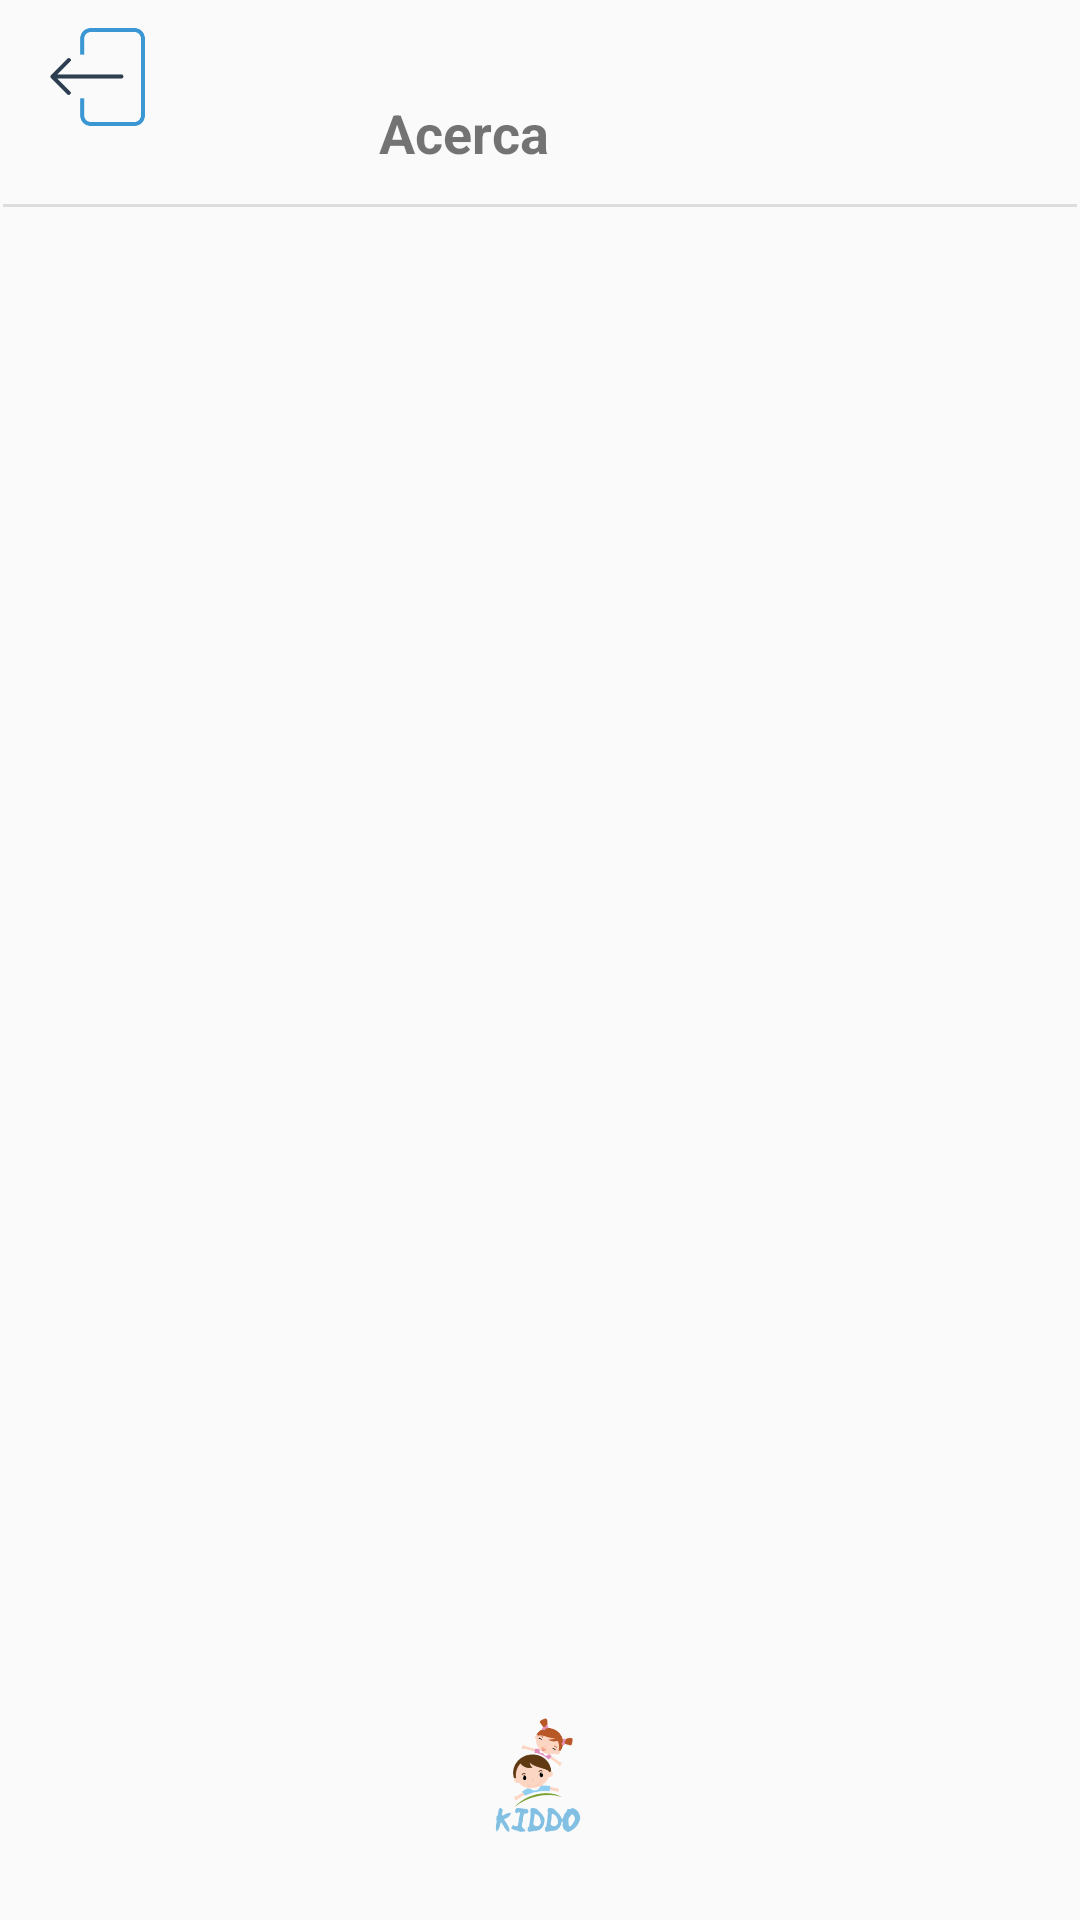

The Android layout XML behind this screen, and the referenced resources:
<!-- AndroidManifest.xml: application theme AppTheme -->
<!-- res/layout/activity_acerca.xml -->
<?xml version="1.0" encoding="utf-8"?>
<RelativeLayout xmlns:android="http://schemas.android.com/apk/res/android"
    xmlns:app="http://schemas.android.com/apk/res-auto"
    xmlns:tools="http://schemas.android.com/tools"
    android:layout_width="match_parent"
    android:layout_height="match_parent"
    tools:context=".AcercaActivity">

    <ImageView
        android:id="@+id/logoKiddo"
        android:layout_width="120dp"
        android:layout_height="88dp"
        android:layout_alignParentStart="true"
        android:layout_alignParentEnd="true"
        android:layout_alignParentBottom="true"
        android:layout_marginStart="146dp"
        android:layout_marginTop="335dp"
        android:layout_marginEnd="145dp"
        android:layout_marginBottom="3dp"
        android:contentDescription="kiddo_logo"
        app:layout_constraintEnd_toEndOf="parent"
        app:layout_constraintStart_toStartOf="parent"
        app:layout_constraintTop_toTopOf="parent"
        app:srcCompat="@drawable/kiddos_logo" />

    <View
        android:id="@+id/divider"
        android:layout_width="409dp"
        android:layout_height="1dp"
        android:layout_marginStart="1dp"
        android:layout_marginTop="68dp"
        android:layout_marginEnd="1dp"
        android:background="#DDDDDD"
        app:layout_constraintEnd_toEndOf="parent"
        app:layout_constraintHorizontal_bias="1.0"
        app:layout_constraintStart_toStartOf="parent"
        app:layout_constraintTop_toTopOf="parent" />

    <ImageView
        android:id="@+id/voltar"
        android:layout_width="43dp"
        android:layout_height="59dp"
        android:layout_alignParentStart="true"
        android:layout_alignParentBottom="true"
        android:layout_marginStart="13dp"
        android:layout_marginEnd="103dp"
        android:layout_marginBottom="589dp"
        android:contentDescription="voltar"
        android:onClick="voltarDefinicoes"
        app:layout_constraintBottom_toBottomOf="parent"
        app:layout_constraintHorizontal_bias="0.008"
        app:layout_constraintStart_toStartOf="parent"
        app:srcCompat="@mipmap/voltar_atras" />

    <TextView
        android:id="@+id/textViewAcerca"
        android:layout_width="wrap_content"
        android:layout_height="wrap_content"
        android:layout_alignParentTop="true"
        android:layout_alignParentEnd="true"
        android:layout_marginTop="32dp"
        android:layout_marginEnd="177dp"
        android:text="Acerca"
        android:textSize="18sp"
        android:textStyle="bold"
        app:layout_constraintEnd_toEndOf="parent"
        app:layout_constraintStart_toStartOf="parent"
        app:layout_constraintTop_toTopOf="parent" />


    <ScrollView
        android:layout_width="match_parent"
        android:layout_height="match_parent">

        <RelativeLayout
            android:layout_width="match_parent"
            android:layout_height="match_parent"
            android:layout_marginTop="150dp">

            <TextView
                android:id="@+id/titleWindow"
                android:layout_width="match_parent"
                android:layout_height="150dp"
                android:layout_marginTop="50dp" />

            <TextView
                android:id="@+id/messageWindow"
                android:layout_width="match_parent"
                android:layout_height="match_parent"
                android:layout_below="@+id/titleWindow" />

        </RelativeLayout>
    </ScrollView>

</RelativeLayout>
<!-- resources referenced by this layout -->
<resources>
  <!-- drawable kiddos_logo: png bitmap (drawable, 25703 bytes) -->
  <!-- mipmap voltar_atras: png bitmap (mipmap-xxhdpi, 4816 bytes) -->
  <style name="AppTheme" parent="Theme.AppCompat.Light.NoActionBar">
          
          <item name="colorPrimary">@color/colorPrimary</item>
          <item name="colorPrimaryDark">@color/colorPrimaryDark</item>
          <item name="colorAccent">@color/colorAccent</item>
      </style>
  <color name="colorPrimary">#008577</color>
  <color name="colorPrimaryDark">#00574B</color>
  <color name="colorAccent">#04FA04</color>
</resources>
